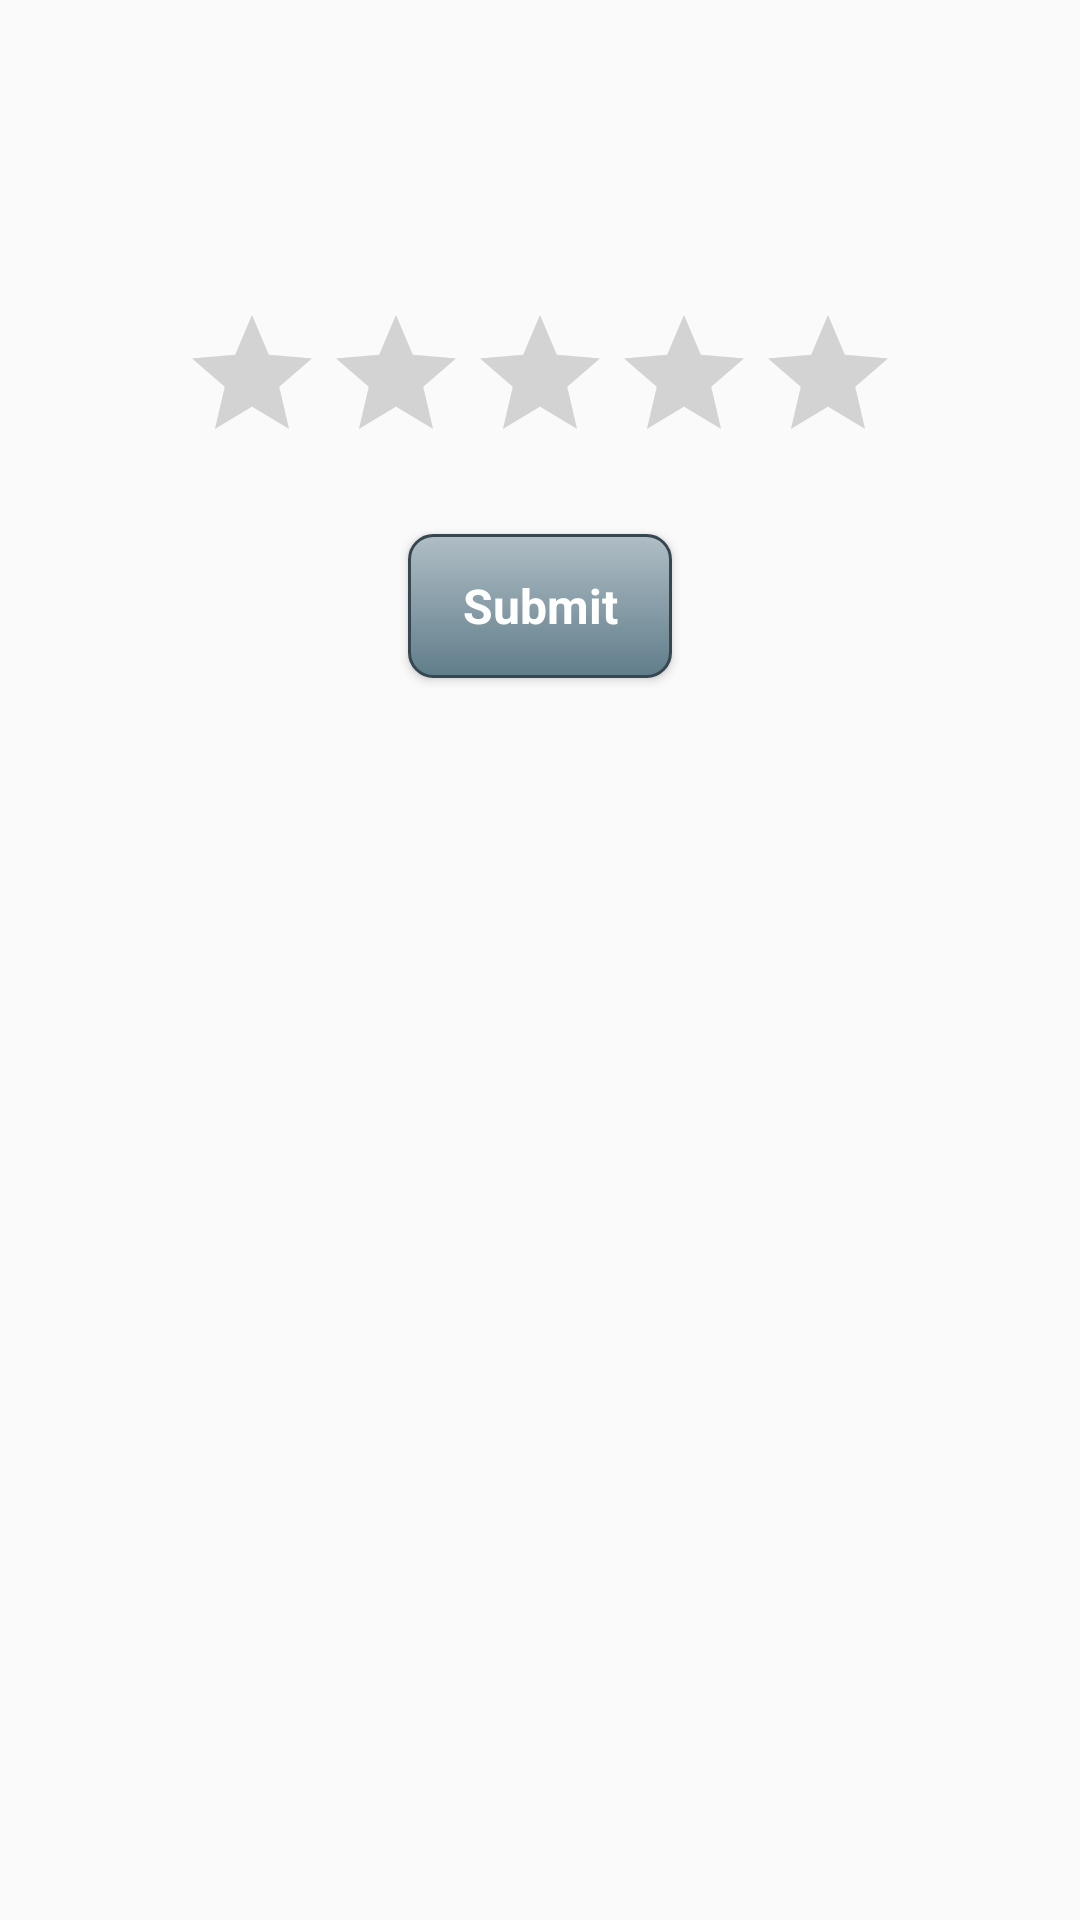

Layout XML and referenced resources for this Android screen:
<!-- AndroidManifest.xml: application theme AppTheme -->
<!-- res/layout/fragment_menu_feedback.xml -->
<?xml version="1.0" encoding="utf-8"?>
<LinearLayout xmlns:android="http://schemas.android.com/apk/res/android"
    android:id="@+id/activity_main"
    android:layout_width="match_parent"
    android:layout_height="match_parent"
    android:orientation="vertical">

    <RatingBar
        android:id="@+id/rating_rating_bar"
        android:layout_width="wrap_content"
        android:layout_height="wrap_content"
        android:layout_gravity="center"
        android:layout_marginTop="101dp"
        android:numStars="5"
        android:stepSize="1.0" />

    <Button
        android:text="@string/submit"
        android:layout_marginTop="20dp"
        android:layout_width="wrap_content"
        android:layout_height="wrap_content"
        android:layout_gravity="center"
        android:id="@+id/submit_button"
        style="@style/NiceButton"/>

    <TextView
        android:layout_width="wrap_content"
        android:layout_height="wrap_content"
        android:layout_margin="30dp"
        android:id="@+id/tv_feedback" />

    <LinearLayout
        android:orientation="horizontal"
        android:layout_margin="30dp"
        android:layout_width="match_parent"
        android:layout_height="wrap_content">

        <Button
            android:id="@+id/btn_yes"
            android:layout_weight="1"
            android:layout_width="0dp"
            android:layout_height="wrap_content"
            android:layout_gravity="center"
            android:text="@string/yes"
            android:visibility="invisible"
            android:textColor="@color/colorPrimaryDarkest"
            style="@style/Widget.AppCompat.Button.Borderless"
            android:theme="@style/FlatButton" />

        <Button
            android:id="@+id/btn_no"
            android:layout_weight="1"
            android:layout_width="0dp"
            android:layout_height="wrap_content"
            android:layout_gravity="center"
            android:text="@string/no"
            android:visibility="invisible"
            android:textColor="@color/colorPrimaryDarkest"
            style="@style/Widget.AppCompat.Button.Borderless"
            android:theme="@style/FlatButton" />
    </LinearLayout>
</LinearLayout>
<!-- resources referenced by this layout -->
<resources>
  <color name="colorPrimaryDarkest">#263238</color>
  <string name="no">No</string>
  <string name="submit">Submit</string>
  <string name="yes">Yes</string>
  <style name="FlatButton" parent="Theme.AppCompat.Light">
          <item name="colorControlHighlight">@color/colorPrimaryLight</item>
      </style>
  <style name="NiceButton" parent="@android:style/Widget.Button">
          <item name="android:gravity">center_vertical|center_horizontal</item>
          <item name="android:textColor">#FFFFFF</item>
          <item name="android:background">@drawable/nice_button_enabled</item>
          <item name="android:textSize">16sp</item>
          <item name="android:textStyle">bold</item>
          <item name="android:focusable">true</item>
          <item name="android:clickable">true</item>
      </style>
  <style name="AppTheme" parent="Theme.AppCompat.Light.NoActionBar">
          <item name="colorPrimary">@color/colorPrimary</item>
          <item name="colorPrimaryDark">@color/colorPrimaryDark</item>
          <item name="colorAccent">@color/colorAccent</item>
      </style>
  <color name="colorPrimaryLight">#B0BEC5</color>
  <!-- drawable nice_button_enabled (drawable) -->
  <?xml version="1.0" encoding="utf-8"?>
  <shape xmlns:android="http://schemas.android.com/apk/res/android" android:shape="rectangle">
      <gradient
          android:startColor="@color/colorPrimary"
          android:endColor="@color/colorPrimaryLight"
          android:angle="90"/>
  
      <padding android:left="15dp"
          android:top="1dp"
          android:right="15dp"
          android:bottom="1dp" />
  
      <stroke
          android:width="1dp"
          android:color="@color/colorPrimaryDark" />
      <corners android:radius="8dp" />
  
  </shape>
  <color name="colorPrimary">#607D8B</color>
  <color name="colorPrimaryDark">#37474F</color>
  <color name="colorAccent">#546E7A</color>
</resources>
